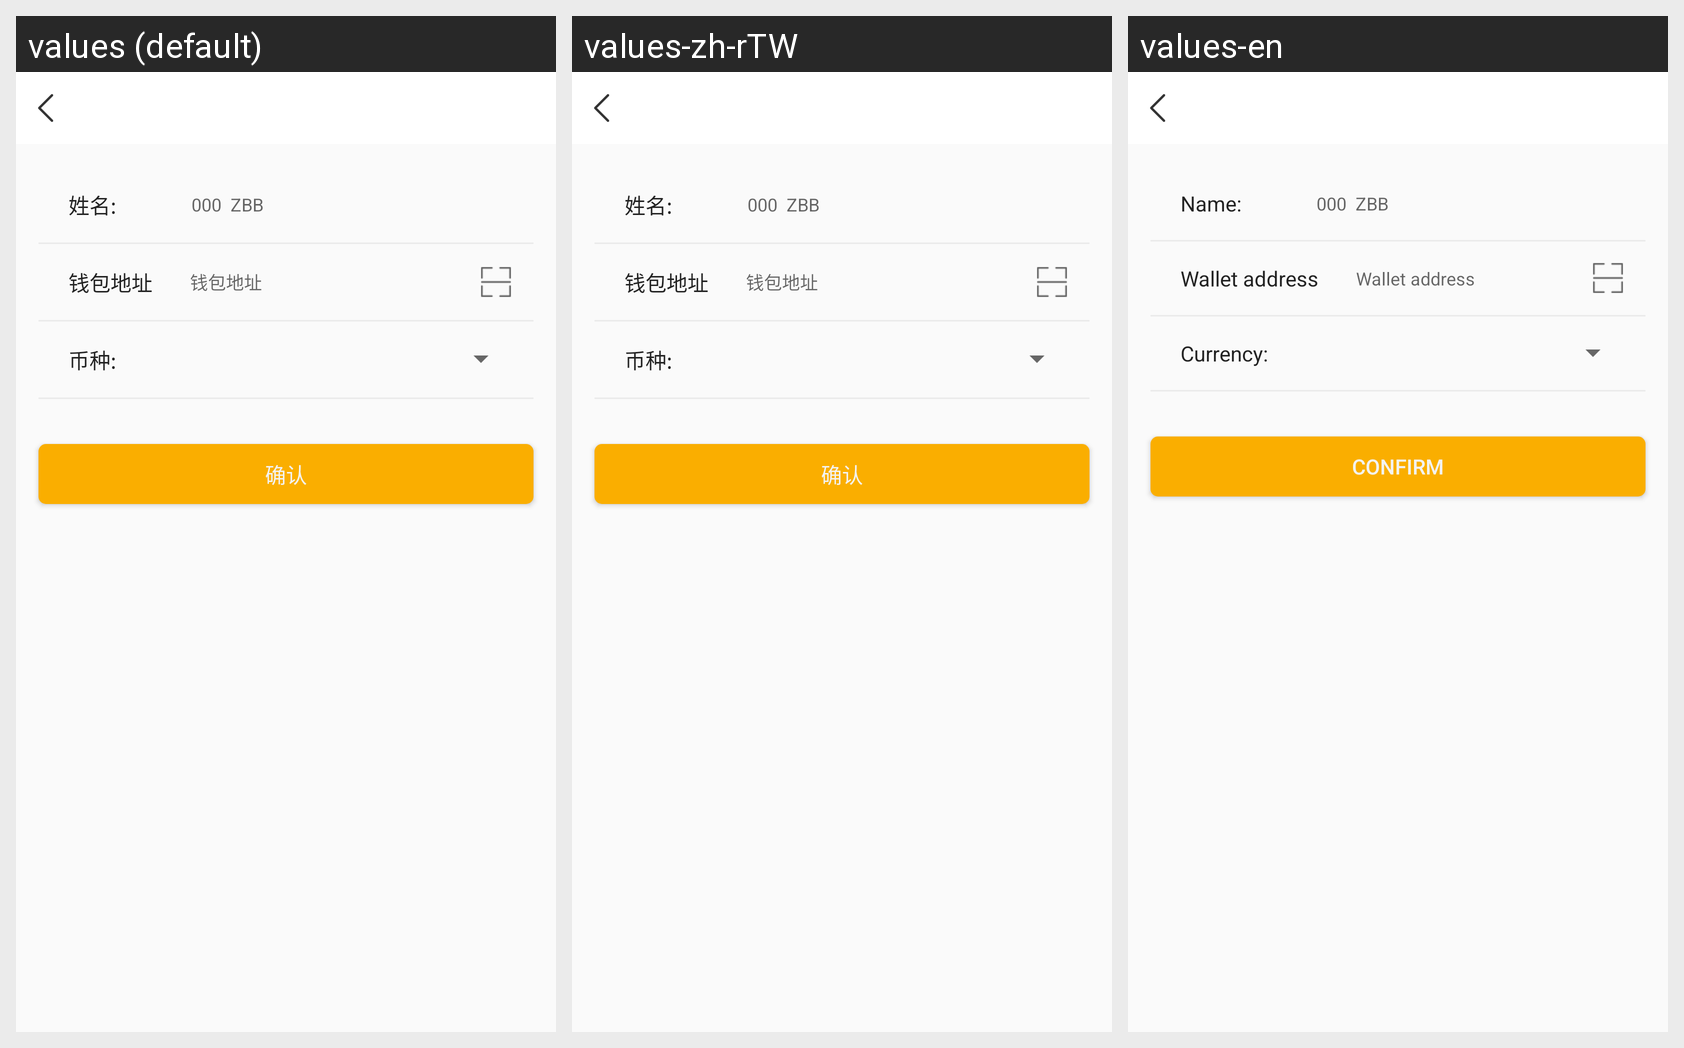

Here is an Android app screen in its default locale and in the app's own translations. Write out the translated-string differences for the strings that appear on this screen.
Android screen res/layout/activity_edit_contact.xml rendered under 3 locales, left to right: values (default), values-zh-rTW, values-en. Device: Nexus 5 (rendered at 1080×1920; each locale shown at half size, 540×960, under a caption strip naming it); theme AppTheme.
Strings drawn on this screen, with the default value and each locale's value (text and hints the layout hard-codes, and strings that could not be matched under every locale, appear in the picture but are not listed):

name
  values: 姓名:
  values-zh-rTW: 姓名:
  values-en: Name:

wallet_address
  values: 钱包地址
  values-zh-rTW: 钱包地址
  values-en: Wallet address

currency
  values: 币种:
  values-zh-rTW: 币种:
  values-en: Currency:

confirm
  values: 确认
  values-zh-rTW: 确认
  values-en: Confirm
